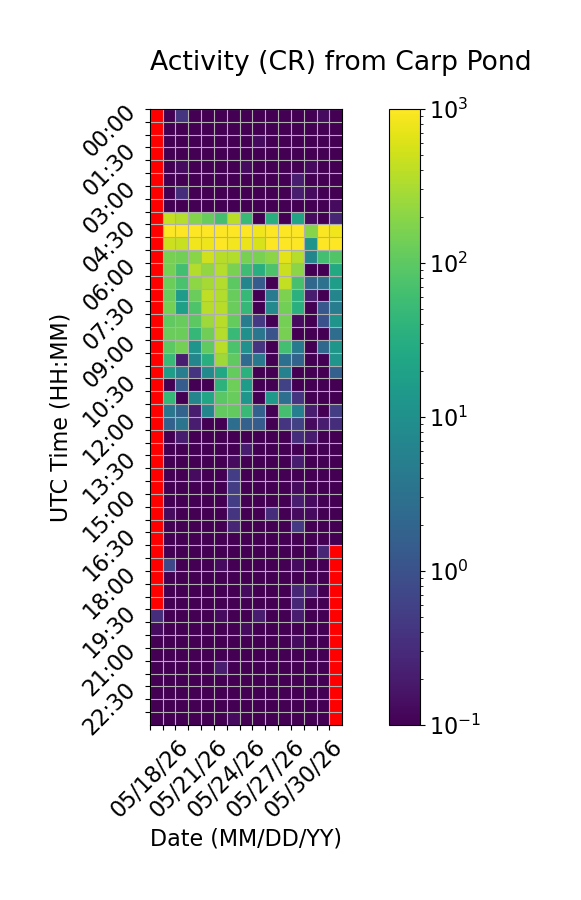

Data behind this chart, as committed beside it:
Time (UTC), 05/18/26, 05/19/26, 05/20/26, 05/21/26, 05/22/26, 05/23/26, 05/24/26, 05/25/26, 05/26/26, 05/27/26, 05/28/26, 05/29/26, 05/30/26, 05/31/26, 06/01/26
00:00, , 0.0, 0.4, 0.0, 0.0, 0.06667, 0.0, 0.0, 0.0, 0.0, 0.0, 0.0, 0.06667, 0.1333, 0.0
00:30, , 0.0, 0.0, 0.0, 0.0, 0.0, 0.0, 0.0, 0.0, 0.0, 0.0, 0.0, 0.06667, 0.06667, 0.0
01:00, , 0.0, 0.06667, 0.06667, 0.0, 0.0, 0.06667, 0.0, 0.1333, 0.0, 0.0, 0.0, 0.0, 0.0, 0.0
01:30, , 0.0, 0.0, 0.0, 0.0, 0.0, 0.06667, 0.06667, 0.0, 0.0, 0.0, 0.0, 0.0, 0.0, 0.0
02:00, , 0.0, 0.1333, 0.0, 0.0, 0.0, 0.0, 0.1333, 0.06667, 0.0, 0.0, 0.06667, 0.1333, 0.0, 0.0
02:30, , 0.0, 0.0, 0.0, 0.0, 0.0, 0.06667, 0.06667, 0.0, 0.0, 0.0, 0.2, 0.0, 0.0, 0.0
03:00, , 0.0, 0.3333, 0.0, 0.0, 0.0, 0.0, 0.0, 0.0, 0.0, 0.0, 0.2, 0.1333, 0.06667, 0.0
03:30, , 0.0, 0.0, 0.06667, 0.0, 0.0, 0.0, 0.0, 0.0, 0.0, 0.0, 0.06667, 0.0, 0.0, 0.1333
04:00, , 443.0, 353.9, 182.0, 116.5, 65.67, 391.7, 48.73, 0.0, 33.13, 0.0, 21.87, 0.1333, 0.06667, 0.2667
04:30, , 997.5, 1193, 1265, 1207, 1299, 1305, 1160, 820.7, 1264, 1023, 1015, 184.9, 962.5, 814.3
05:00, , 498.6, 461.9, 833.3, 803.9, 965.9, 852.8, 774.9, 568.2, 1043, 1048, 985.4, 11.93, 991.7, 1182
05:30, , 152.7, 141.4, 192.7, 513.7, 367.5, 349.4, 148.7, 157.3, 202.5, 681.2, 353.2, 6.867, 64.33, 82.13
06:00, , 146.3, 61.93, 347.3, 227.9, 353.7, 157.2, 57.13, 33.87, 76.73, 478.3, 200.2, 0.0, 0.0, 27.27
06:30, , 126.6, 70.0, 209.2, 286.5, 344.1, 98.73, 6.8, 1.467, 0.0, 433.5, 67.73, 2.2, 3.133, 16.73
07:00, , 119.9, 15.4, 121.7, 413.3, 341.3, 115.9, 47.53, 0.0, 4.333, 160.1, 36.0, 0.2, 0.06667, 6.533
07:30, , 146.5, 18.53, 78.07, 375.0, 372.5, 123.2, 46.87, 0.0, 7.667, 141.5, 34.4, 0.0, 1.267, 5.0
08:00, , 106.3, 116.1, 99.53, 256.2, 369.1, 112.3, 5.0, 0.4667, 0.0, 147.4, 0.1333, 0.0, 1.0, 11.87
08:30, , 120.8, 126.3, 46.8, 136.7, 359.3, 50.67, 10.33, 3.733, 1.067, 151.4, 0.06667, 0.0, 0.0, 2.733
09:00, , 98.67, 147.4, 12.13, 106.9, 391.5, 74.13, 10.47, 0.4, 0.0, 64.27, 4.4, 0.0, 2.2, 12.87
09:30, , 51.53, 0.2, 6.933, 33.47, 268.1, 107.3, 2.533, 4.2, 0.06667, 2.867, 1.867, 0.0, 0.0, 12.27
10:00, , 17.4, 5.067, 0.4, 8.333, 23.73, 115.1, 36.13, 0.06667, 0.0, 5.8, 0.06667, 0.0, 0.0, 1.667
10:30, , 0.06667, 1.467, 0.0, 0.0, 39.07, 130.1, 15.6, 0.0, 0.0, 0.6, 0.06667, 0.0, 0.0, 0.0
11:00, , 45.6, 0.0, 6.6, 23.67, 95.47, 118.5, 12.6, 0.06667, 14.33, 2.933, 0.4, 0.0, 0.0, 0.0
11:30, , 3.733, 1.867, 0.2, 6.933, 107.9, 110.1, 49.27, 1.733, 0.0, 65.73, 5.333, 0.2, 0.0, 0.5333
12:00, , 1.733, 3.467, 0.2, 0.06667, 0.0, 2.8, 1.667, 1.467, 0.0, 0.4, 0.6, 0.1333, 0.2, 0.3333
12:30, , 0.06667, 0.2, 0.0, 0.0, 0.0, 0.0, 0.06667, 0.0, 0.0, 0.0, 0.3333, 0.2, 0.0, 0.0
13:00, , 0.0, 0.0, 0.0, 0.0, 0.06667, 0.0, 0.2, 0.0, 0.0, 0.06667, 0.06667, 0.0, 0.06667, 0.0
13:30, , 0.06667, 0.0, 0.0, 0.06667, 0.0, 0.1333, 0.06667, 0.0, 0.06667, 0.0, 0.2, 0.0, 0.0, 0.0
14:00, , 0.0, 0.0, 0.1333, 0.0, 0.0, 0.5333, 0.0, 0.0, 0.0, 0.0, 0.06667, 0.06667, 0.0, 0.0
14:30, , 0.0, 0.0, 0.0, 0.0, 0.06667, 0.5333, 0.0, 0.0, 0.0, 0.0, 0.1333, 0.0, 0.0, 0.0
15:00, , 0.06667, 0.0, 0.0, 0.06667, 0.0, 0.5333, 0.0, 0.0, 0.0, 0.0, 0.2, 0.1333, 0.06667, 0.0
15:30, , 0.1333, 0.0, 0.0, 0.0, 0.0, 0.4, 0.0, 0.06667, 0.3333, 0.0, 0.1333, 0.1333, 0.06667, 0.0
16:00, , 0.0, 0.0, 0.0, 0.0, 0.06667, 0.2667, 0.0, 0.0, 0.0, 0.0, 0.4667, 0.06667, 0.0, 0.0
16:30, , 0.0, 0.0, 0.0, 0.0, 0.0, 0.06667, 0.0, 0.0, 0.0, 0.0, 0.06667, 0.0, 0.0, 0.1
17:00, , 0.0, 0.0, 0.0, 0.0, 0.0, 0.0, 0.0, 0.0, 0.0, 0.0, 0.0, 0.0, 0.2667, 
17:30, , 0.7333, 0.06667, 0.0, 0.0, 0.1333, 0.06667, 0.0, 0.06667, 0.0, 0.0, 0.1333, 0.0, 0.0, 
18:00, , 0.0, 0.06667, 0.0, 0.0, 0.0, 0.0, 0.0, 0.06667, 0.0, 0.0, 0.0, 0.0, 0.0, 
18:30, , 0.0, 0.0, 0.06667, 0.0, 0.0, 0.0, 0.1333, 0.0, 0.0, 0.0, 0.2667, 0.2, 0.0, 
19:00, , 0.0, 0.0, 0.0, 0.0, 0.0, 0.0, 0.0, 0.0, 0.0, 0.0, 0.2667, 0.0, 0.0, 
19:30, 0.3333, 0.0, 0.0, 0.0, 0.0, 0.1333, 0.0, 0.0, 0.2, 0.0, 0.0, 0.2, 0.0, 0.0, 
20:00, 0.1333, 0.0, 0.0, 0.0, 0.0, 0.06667, 0.0, 0.1333, 0.0, 0.0, 0.0, 0.06667, 0.06667, 0.0, 
20:30, 0.0, 0.0, 0.0, 0.0, 0.06667, 0.06667, 0.0, 0.0, 0.0, 0.0, 0.0, 0.1333, 0.06667, 0.0, 
21:00, 0.0, 0.0, 0.0, 0.0, 0.0, 0.0, 0.0, 0.0, 0.0, 0.0, 0.0, 0.0, 0.0, 0.0, 
21:30, 0.0, 0.0, 0.0, 0.0, 0.0, 0.2, 0.0, 0.0, 0.06667, 0.0, 0.0, 0.06667, 0.0, 0.0, 
22:00, 0.0, 0.0, 0.0, 0.0, 0.0, 0.06667, 0.0, 0.0, 0.0, 0.0, 0.0, 0.0, 0.0, 0.0, 
22:30, 0.0, 0.0, 0.0, 0.0, 0.0, 0.0, 0.0, 0.0, 0.0, 0.0, 0.0, 0.06667, 0.0, 0.0, 
23:00, 0.0, 0.0, 0.0, 0.0, 0.0, 0.0, 0.0, 0.0, 0.0, 0.0, 0.0, 0.06667, 0.0, 0.0, 
23:30, 0.0, 0.0, 0.0, 0.0, 0.0, 0.0, 0.1333, 0.0, 0.0, 0.0, 0.06667, 0.06667, 0.06667, 0.0, 
